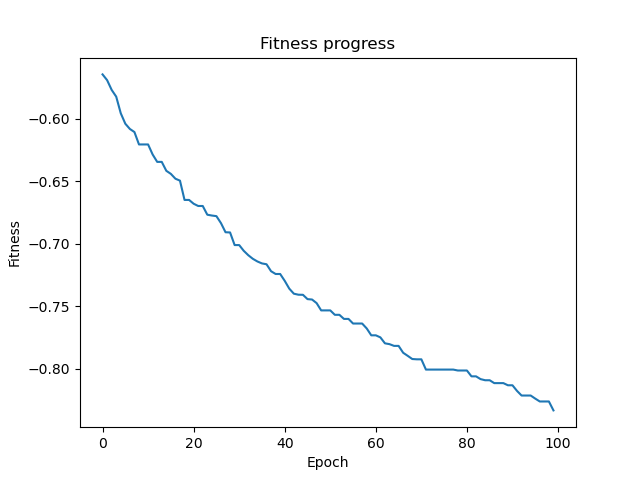

Source data for this figure (header and first rows):
Best Fitness, Min Variables
-0.5647, 259
-0.5693, 255
-0.5771, 247
-0.5825, 245
-0.5958, 238
-0.6042, 230
-0.6083, 229
-0.6108, 229
-0.6207, 222
-0.6207, 220
-0.6207, 220
-0.6288, 219
-0.6347, 212
-0.6347, 212
-0.6418, 209
-0.6442, 207
-0.6481, 201
-0.6496, 201
-0.6651, 193
-0.6651, 193
-0.6681, 190
-0.6699, 190
-0.6699, 190
-0.6769, 187
-0.6775, 185
-0.678, 181
-0.6836, 179
-0.6909, 175
-0.691, 175
-0.7011, 170
-0.7011, 167
-0.7057, 166
-0.7092, 162
-0.7121, 162
-0.7142, 162
-0.7158, 160
-0.7164, 160
-0.722, 158
-0.7242, 155
-0.7242, 153
-0.7297, 151
-0.7359, 148
-0.74, 147
-0.7408, 146
-0.7409, 145
-0.7443, 140
-0.7446, 140
-0.7475, 138
-0.7533, 138
-0.7533, 136
-0.7533, 136
-0.7568, 132
-0.7568, 132
-0.7601, 132
-0.7601, 129
-0.7638, 128
-0.7638, 128
-0.7638, 127
-0.7677, 126
-0.7732, 123
... 40 more rows
